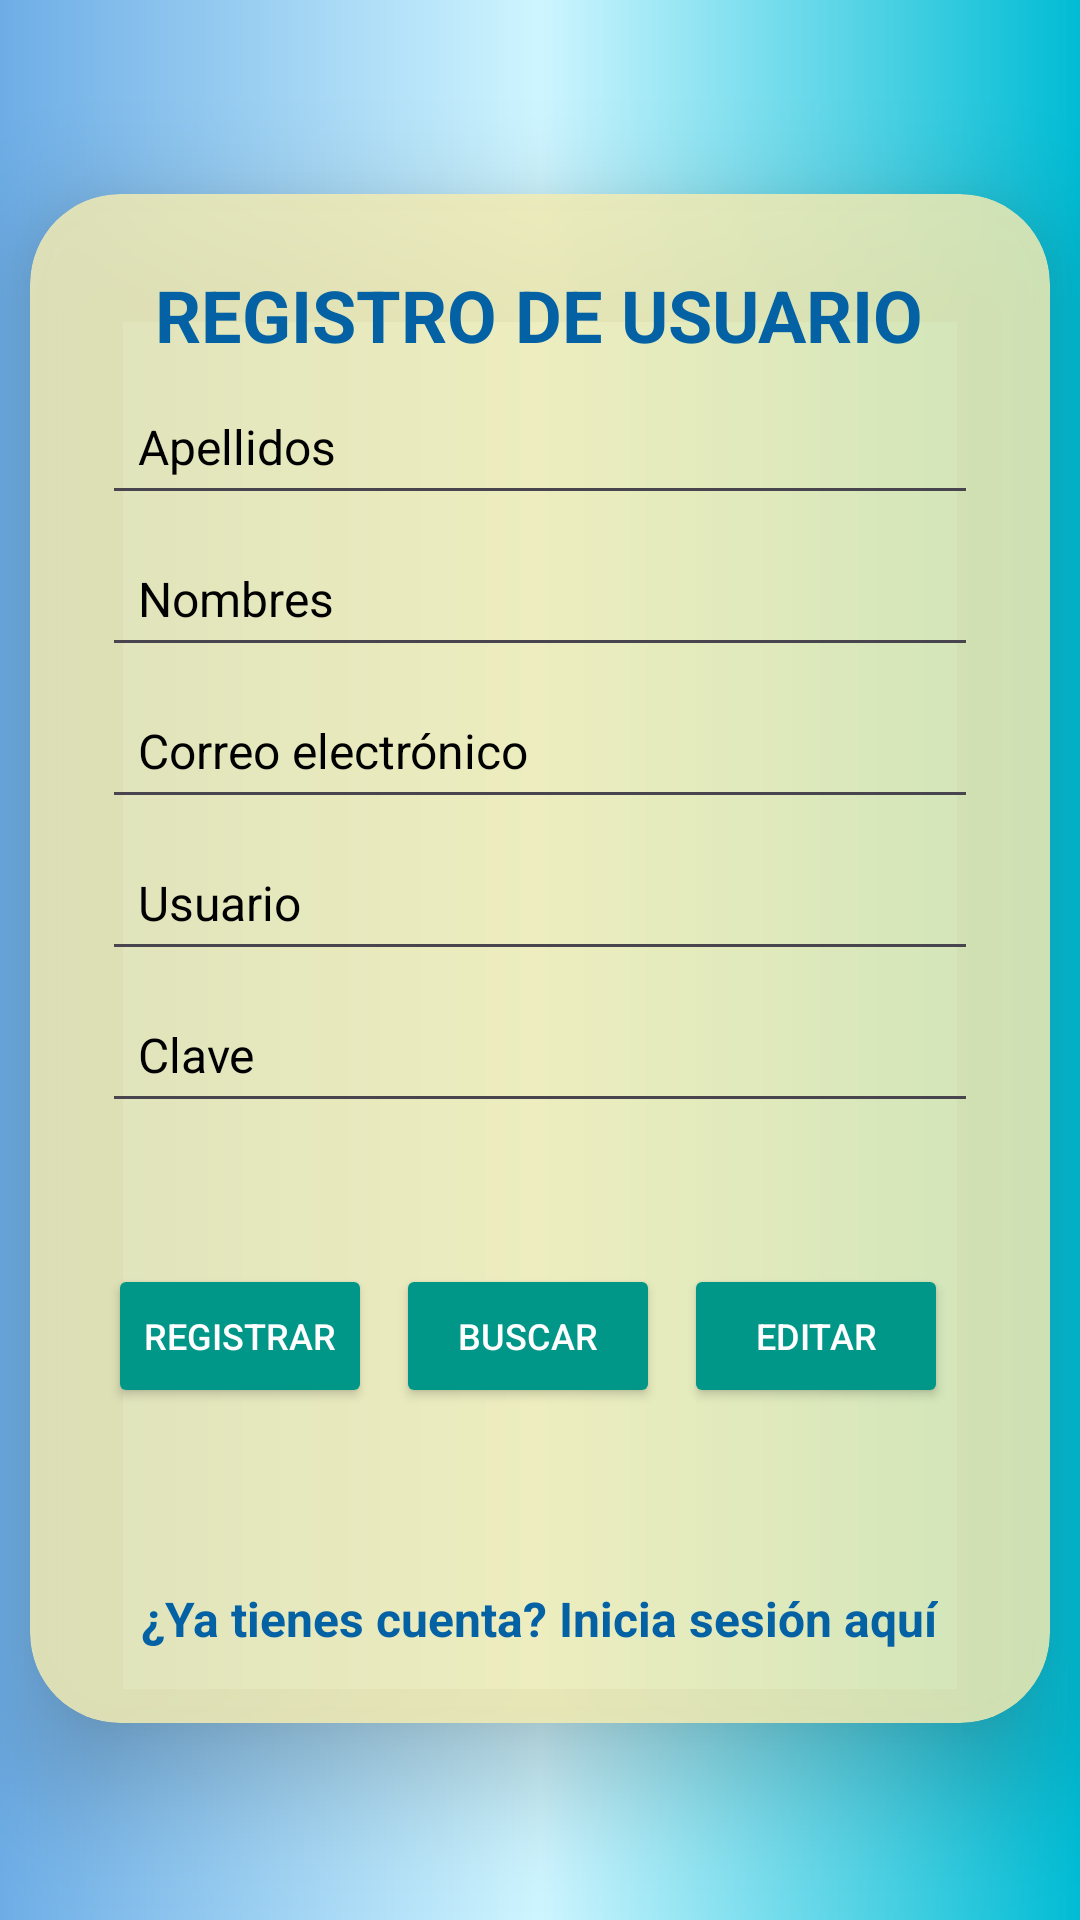

Write the Android layout XML for this screen, with the resource values it uses.
<!-- AndroidManifest.xml: application theme Theme.InnovaHouse -->
<!-- res/layout/activity_registro.xml -->
<?xml version="1.0" encoding="utf-8"?>
<LinearLayout xmlns:android="http://schemas.android.com/apk/res/android"
    xmlns:app="http://schemas.android.com/apk/res-auto"
    xmlns:tools="http://schemas.android.com/tools"
    android:id="@+id/main"
    android:layout_width="match_parent"
    android:layout_height="match_parent"
    android:background="@drawable/background_color_3"
    android:orientation="vertical"
    android:gravity="center"
    tools:context=".RegistroActivity">

    <androidx.cardview.widget.CardView
        android:layout_width="match_parent"
        android:layout_height="wrap_content"
        android:layout_marginLeft="10dp"
        android:layout_marginRight="10dp"
        android:layout_marginBottom="1dp"
        app:cardBackgroundColor="#D6F4ECB3"
        app:cardCornerRadius="30dp"
        app:cardElevation="22dp">

        <LinearLayout
            android:layout_width="match_parent"
            android:layout_height="wrap_content"
            android:orientation="vertical"
            android:padding="24dp"
            android:gravity="center_horizontal">

            <TextView
                android:id="@+id/text1"
                android:layout_width="wrap_content"
                android:layout_height="wrap_content"
                android:text="REGISTRO DE USUARIO"
                android:textSize="24sp"
                android:textStyle="bold"
                android:textColor="#0361A4" />

            <EditText
                android:id="@+id/et_apellido"
                android:layout_width="match_parent"
                android:layout_height="wrap_content"
                android:hint="Apellidos"
                android:textColorHint="@color/black"
                android:inputType="textPersonName"
                android:padding="12dp"
                android:layout_marginTop="5dp"
                android:textColor="#000000"
                android:textSize="16sp" />

            <EditText
                android:id="@+id/et_nombre"
                android:layout_width="match_parent"
                android:layout_height="wrap_content"
                android:layout_marginTop="5dp"
                android:textColorHint="@color/black"
                android:hint="Nombres"
                android:inputType="textPersonName"
                android:padding="12dp"
                android:textColor="#000000"
                android:textSize="16sp" />

            <EditText
                android:id="@+id/et_correo"
                android:layout_width="match_parent"
                android:layout_height="wrap_content"
                android:textColorHint="@color/black"
                android:hint="Correo electrónico"
                android:inputType="textEmailAddress"
                android:padding="12dp"
                android:layout_marginTop="5dp"
                android:textColor="#000000"
                android:textSize="16sp" />

            <EditText
                android:id="@+id/et_usuario"
                android:layout_width="match_parent"
                android:layout_height="wrap_content"
                android:textColorHint="@color/black"
                android:hint="Usuario"
                android:inputType="textPersonName"
                android:padding="12dp"
                android:layout_marginTop="5dp"
                android:textColor="#000000"
                android:textSize="16sp" />

            <EditText
                android:id="@+id/et_clave"
                android:layout_width="match_parent"
                android:layout_height="wrap_content"
                android:textColorHint="@color/black"
                android:hint="Clave"
                android:layout_marginTop="5dp"
                android:inputType="textPassword"
                android:padding="12dp"
                android:textColor="#000000"
                android:textSize="16sp" />

            <LinearLayout
                android:layout_width="match_parent"
                android:layout_height="wrap_content"
                android:gravity="center">

                <Button
                    android:id="@+id/btn_registrar"
                    android:layout_width="wrap_content"
                    android:layout_height="wrap_content"
                    android:backgroundTint="#009688"
                    android:text="Registrar"
                    android:textColor="#FFFFFF"
                    android:textSize="12sp"
                    android:layout_margin="4dp" />

                <Button
                    android:id="@+id/btn_buscar"
                    android:layout_width="wrap_content"
                    android:layout_height="wrap_content"
                    android:backgroundTint="#009688"
                    android:text="Buscar"
                    android:textColor="#FFFFFF"
                    android:textSize="12sp"
                    android:layout_margin="4dp" />

                <Button
                    android:id="@+id/btn_editar"
                    android:layout_width="wrap_content"
                    android:layout_height="wrap_content"
                    android:backgroundTint="#009688"
                    android:text="Editar"
                    android:textColor="#FFFFFF"
                    android:textSize="12sp"
                    android:layout_margin="4dp" />

                <Button
                    android:id="@+id/btn_eliminar"
                    android:layout_width="wrap_content"
                    android:layout_height="wrap_content"
                    android:backgroundTint="#009688"
                    android:text="Eliminar"
                    android:textColor="#FFFFFF"
                    android:textSize="12sp"
                    android:layout_margin="4dp" />
            </LinearLayout>

            <TextView
                android:id="@+id/tvLogin"
                android:layout_width="wrap_content"
                android:layout_height="wrap_content"
                android:text="¿Ya tienes cuenta? Inicia sesión aquí"
                android:textSize="16sp"
                android:textStyle="bold"
                android:layout_marginTop="12dp"
                android:textColor="#0361A4"
                android:layout_gravity="center_horizontal" />

        </LinearLayout>
    </androidx.cardview.widget.CardView>
</LinearLayout>
<!-- resources referenced by this layout -->
<resources>
  <color name="black">#FF000000</color>
  <!-- drawable background_color_3 (drawable) -->
  <?xml version="1.0" encoding="utf-8"?>
  <shape xmlns:android="http://schemas.android.com/apk/res/android">
      <gradient
          android:type="linear"
          android:angle="0"
          android:startColor="#6DADE6"
          android:endColor="#00BCD4"
          android:centerColor="#CEF5FF" />
  </shape>
  <style name="Theme.InnovaHouse" parent="Base.Theme.InnovaHouse" />
  <style name="Base.Theme.InnovaHouse" parent="Theme.Material3.DayNight.NoActionBar">
          
          
      </style>
</resources>
